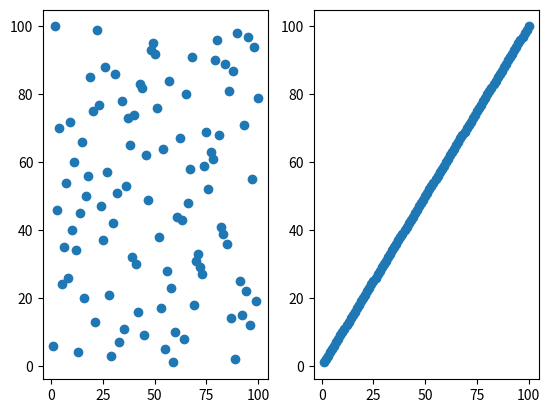

Here is the Python script that generated this plot:
import random
import time
from matplotlib import pyplot as plt
import matplotlib.animation as animation


x=random.sample(range(1,101),100)
y=range(1,101)
plt.subplot(1,2,1)
plt.scatter(x,y)
plt.subplot(1,2,2)
x.sort()
plt.scatter(x,y)
plt.show()